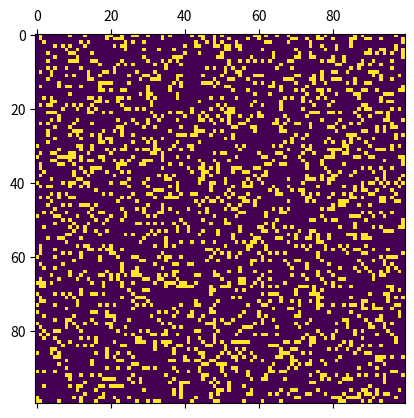

Source code (Python):
import numpy as np
import matplotlib.pyplot as plt
import matplotlib.animation as animation

M = 100
ON = 255
OFF = 0
vals = [ON, OFF]

# populate grid with random on/off - more off than on
grid = np.random.choice(vals, M*M, p=[0.2, 0.8]).reshape(M, M)

def update(data):
  global grid
  # copy grid since we require 8 neighbors for calculation
  # and we go line by line
  newGrid = grid.copy()
  for i in range(M):
    for j in range(M):
      # compute 8-neghbor sum
      # using toroidal boundary conditions - x and y wrap around
      # so that the simulaton takes place on a toroidal surface.
      total = (grid[i, (j-1)%M] + grid[i, (j+1)%M] +
               grid[(i-1)%M, j] + grid[(i+1)%M, j] +
               grid[(i-1)%M, (j-1)%M] + grid[(i-1)%M, (j+1)%M] +
               grid[(i+1)%M, (j-1)%M] + grid[(i+1)%M, (j+1)%M])/255
      # apply Conway's rules
      if grid[i, j]  == ON:
        if (total < 2) or (total > 3):
          newGrid[i, j] = OFF
      else:
        if total == 3:
          newGrid[i, j] = ON
  # update data
  mat.set_data(newGrid)
  grid = newGrid
  return [mat]

# set up animation
fig, ax = plt.subplots()
mat = ax.matshow(grid)
ani = animation.FuncAnimation(fig, update, interval=50,
                              save_count=50)
plt.show()